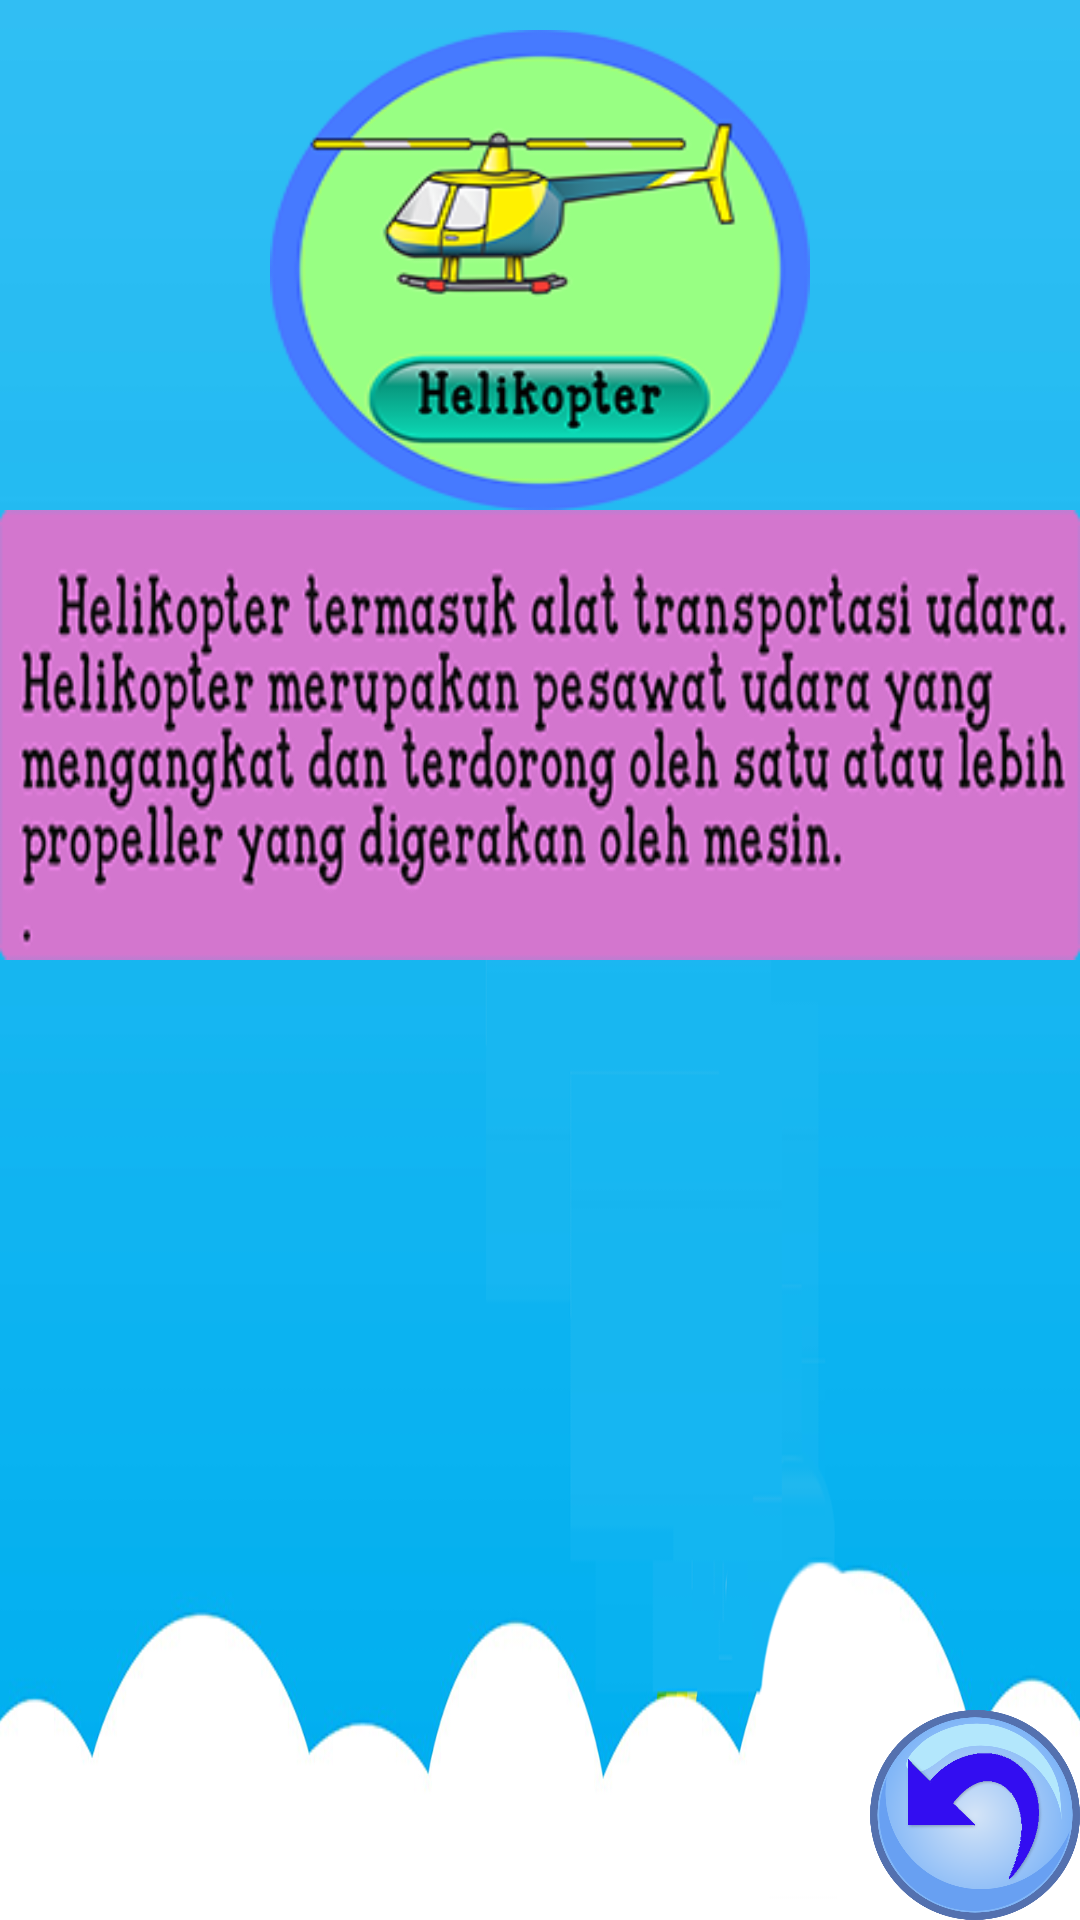

The Android layout XML behind this screen, and the referenced resources:
<!-- AndroidManifest.xml: application theme Theme.AppCompat.DayNight.NoActionBar -->
<!-- res/layout/activity_phelikopter.xml -->
<?xml version="1.0" encoding="utf-8"?>
<RelativeLayout xmlns:android="http://schemas.android.com/apk/res/android"
    xmlns:app="http://schemas.android.com/apk/res-auto"
    xmlns:tools="http://schemas.android.com/tools"
    android:layout_width="match_parent"
    android:layout_height="match_parent"
    android:background="@drawable/pbackud"
    android:screenOrientation="landscape"
    tools:context="com.example.vien.transportasi.PhelikopterActivity">

    <ImageView
        android:layout_width="180dp"
        android:layout_height="160dp"
        android:background="@drawable/helikopter1"
        android:id="@+id/imageambalon1"
        android:layout_marginTop="10dp"
        android:layout_alignParentTop="true"
        android:layout_centerHorizontal="true" />

    <ImageView
        android:layout_width="540dp"
        android:layout_height="150dp"
        android:background="@drawable/penjhelikopter"
        android:layout_below="@+id/imageambalon1"
        android:layout_centerHorizontal="true" />
    <ImageButton
        android:id="@+id/imagebackud"
        android:layout_width="70dp"
        android:layout_height="70dp"
        android:background="@drawable/back"
        android:layout_alignParentBottom="true"
        android:layout_alignParentRight="true"
        android:layout_alignParentEnd="true" />

</RelativeLayout>
<!-- resources referenced by this layout -->
<resources>
  <!-- drawable back: png bitmap (drawable-xxhdpi, 74185 bytes) -->
  <!-- drawable helikopter1: png bitmap (drawable-xhdpi, 30819 bytes) -->
  <!-- drawable pbackud: png bitmap (drawable-xxhdpi, 41320 bytes) -->
  <!-- drawable penjhelikopter: png bitmap (drawable-mdpi, 71797 bytes) -->
</resources>
